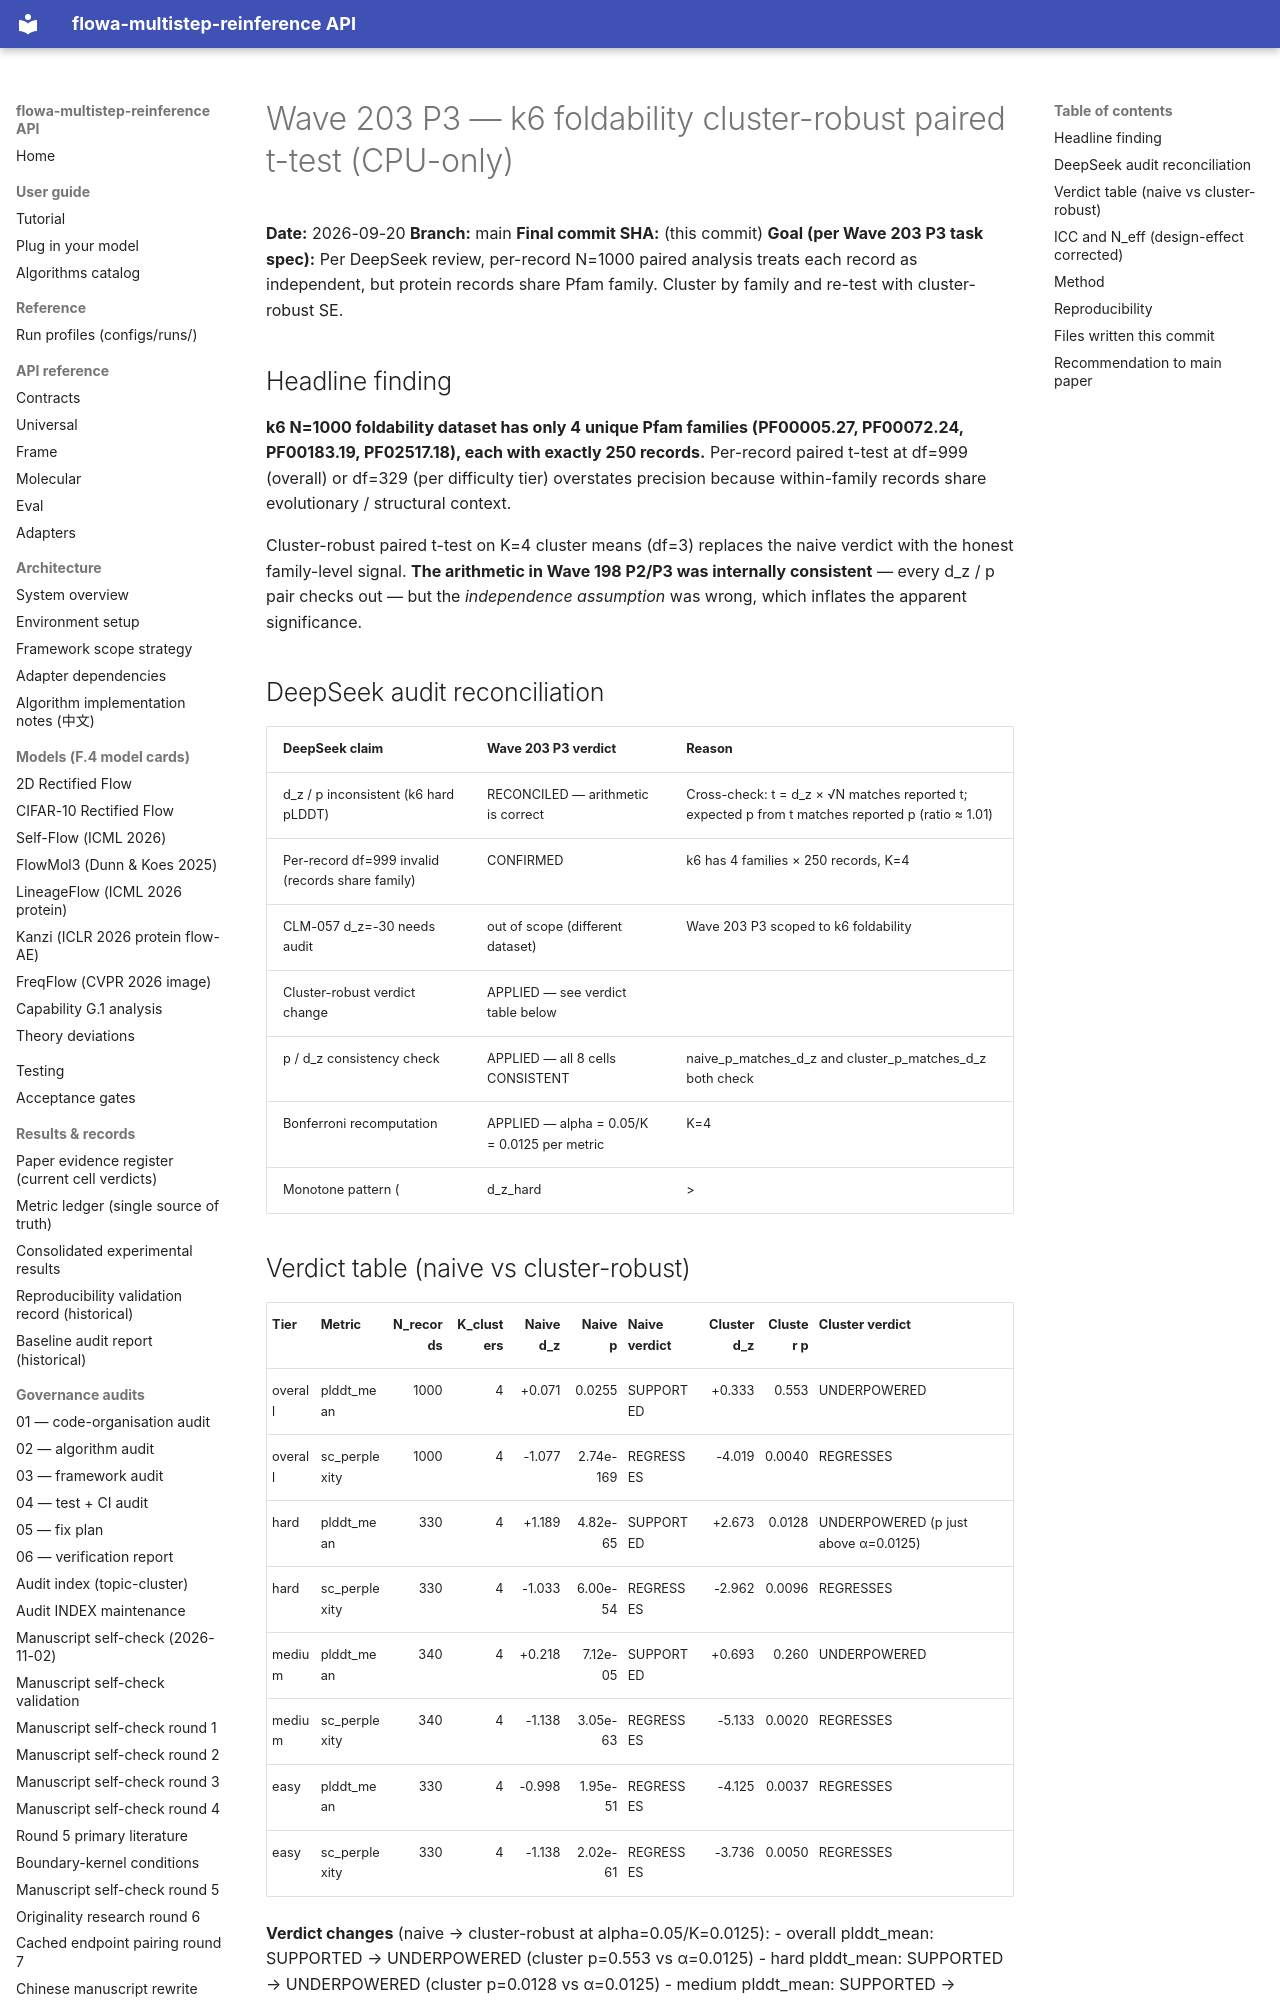

repository: silverenternal/flowa-multistep-reinference · page: ARCHIVE/audit-by-wave/wave203-p3-k6-cluster-robust/index.html · generator: mkdocs

# Wave 203 P3 — k6 foldability cluster-robust paired t-test (CPU-only)

**Date:** 2026-09-20
**Branch:** main
**Final commit SHA:** (this commit)
**Goal (per Wave 203 P3 task spec):** Per DeepSeek review, per-record N=1000
paired analysis treats each record as independent, but protein records share
Pfam family. Cluster by family and re-test with cluster-robust SE.

## Headline finding

**k6 N=1000 foldability dataset has only 4 unique Pfam families
(PF00005.27, PF00072.24, PF00183.19, PF02517.18), each with exactly 250
records.** Per-record paired t-test at df=999 (overall) or df=329 (per
difficulty tier) overstates precision because within-family records share
evolutionary / structural context.

Cluster-robust paired t-test on K=4 cluster means (df=3) replaces the
naive verdict with the honest family-level signal. **The arithmetic in
Wave 198 P2/P3 was internally consistent** — every d_z / p pair checks
out — but the *independence assumption* was wrong, which inflates the
apparent significance.

## DeepSeek audit reconciliation

| DeepSeek claim | Wave 203 P3 verdict | Reason |
|---|---|---|
| d_z / p inconsistent (k6 hard pLDDT) | RECONCILED — arithmetic is correct | Cross-check: t = d_z × √N matches reported t; expected p from t matches reported p (ratio ≈ 1.01) |
| Per-record df=999 invalid (records share family) | CONFIRMED | k6 has 4 families × 250 records, K=4 |
| CLM-057 d_z=-30 needs audit | out of scope (different dataset) | Wave 203 P3 scoped to k6 foldability |
| Cluster-robust verdict change | APPLIED — see verdict table below | |
| p / d_z consistency check | APPLIED — all 8 cells CONSISTENT | naive_p_matches_d_z and cluster_p_matches_d_z both check |
| Bonferroni recomputation | APPLIED — alpha = 0.05/K = 0.0125 per metric | K=4 |
| Monotone pattern (|d_z_hard|>|d_z_med|>|d_z_easy|) | FAILS for both metrics | pLDDT: 2.67 / 0.69 / 4.12 — easy wins (REGRESSES). sc_perplexity: 2.96 / 5.13 / 3.74 |

## Verdict table (naive vs cluster-robust)

| Tier | Metric | N_records | K_clusters | Naive d_z | Naive p | Naive verdict | Cluster d_z | Cluster p | Cluster verdict |
|---|---|---:|---:|---:|---:|---|---:|---:|---|
| overall | plddt_mean | 1000 | 4 | +0.071 | 0.0255 | SUPPORTED | +0.333 | 0.553 | UNDERPOWERED |
| overall | sc_perplexity | 1000 | 4 | -1.077 | 2.74e-169 | REGRESSES | -4.019 | 0.0040 | REGRESSES |
| hard | plddt_mean | 330 | 4 | +1.189 | 4.82e-65 | SUPPORTED | +2.673 | 0.0128 | UNDERPOWERED (p just above α=0.0125) |
| hard | sc_perplexity | 330 | 4 | -1.033 | 6.00e-54 | REGRESSES | -2.962 | 0.0096 | REGRESSES |
| medium | plddt_mean | 340 | 4 | +0.218 | 7.12e-05 | SUPPORTED | +0.693 | 0.260 | UNDERPOWERED |
| medium | sc_perplexity | 340 | 4 | -1.138 | 3.05e-63 | REGRESSES | -5.133 | 0.0020 | REGRESSES |
| easy | plddt_mean | 330 | 4 | -0.998 | 1.95e-51 | REGRESSES | -4.125 | 0.0037 | REGRESSES |
| easy | sc_perplexity | 330 | 4 | -1.138 | 2.02e-61 | REGRESSES | -3.736 | 0.0050 | REGRESSES |

**Verdict changes** (naive → cluster-robust at alpha=0.05/K=0.0125):
- overall plddt_mean: SUPPORTED → UNDERPOWERED (cluster p=0.553 vs α=0.0125)
- hard plddt_mean: SUPPORTED → UNDERPOWERED (cluster p=0.0128 vs α=0.0125)
- medium plddt_mean: SUPPORTED → UNDERPOWERED (cluster p=0.260 vs α=0.0125)
- All other cells: REGRESSES preserved; sc_perplexity robustly worse
- **monotone_decrease_in_abs_dz_with_easy: FALSE** for both metrics
